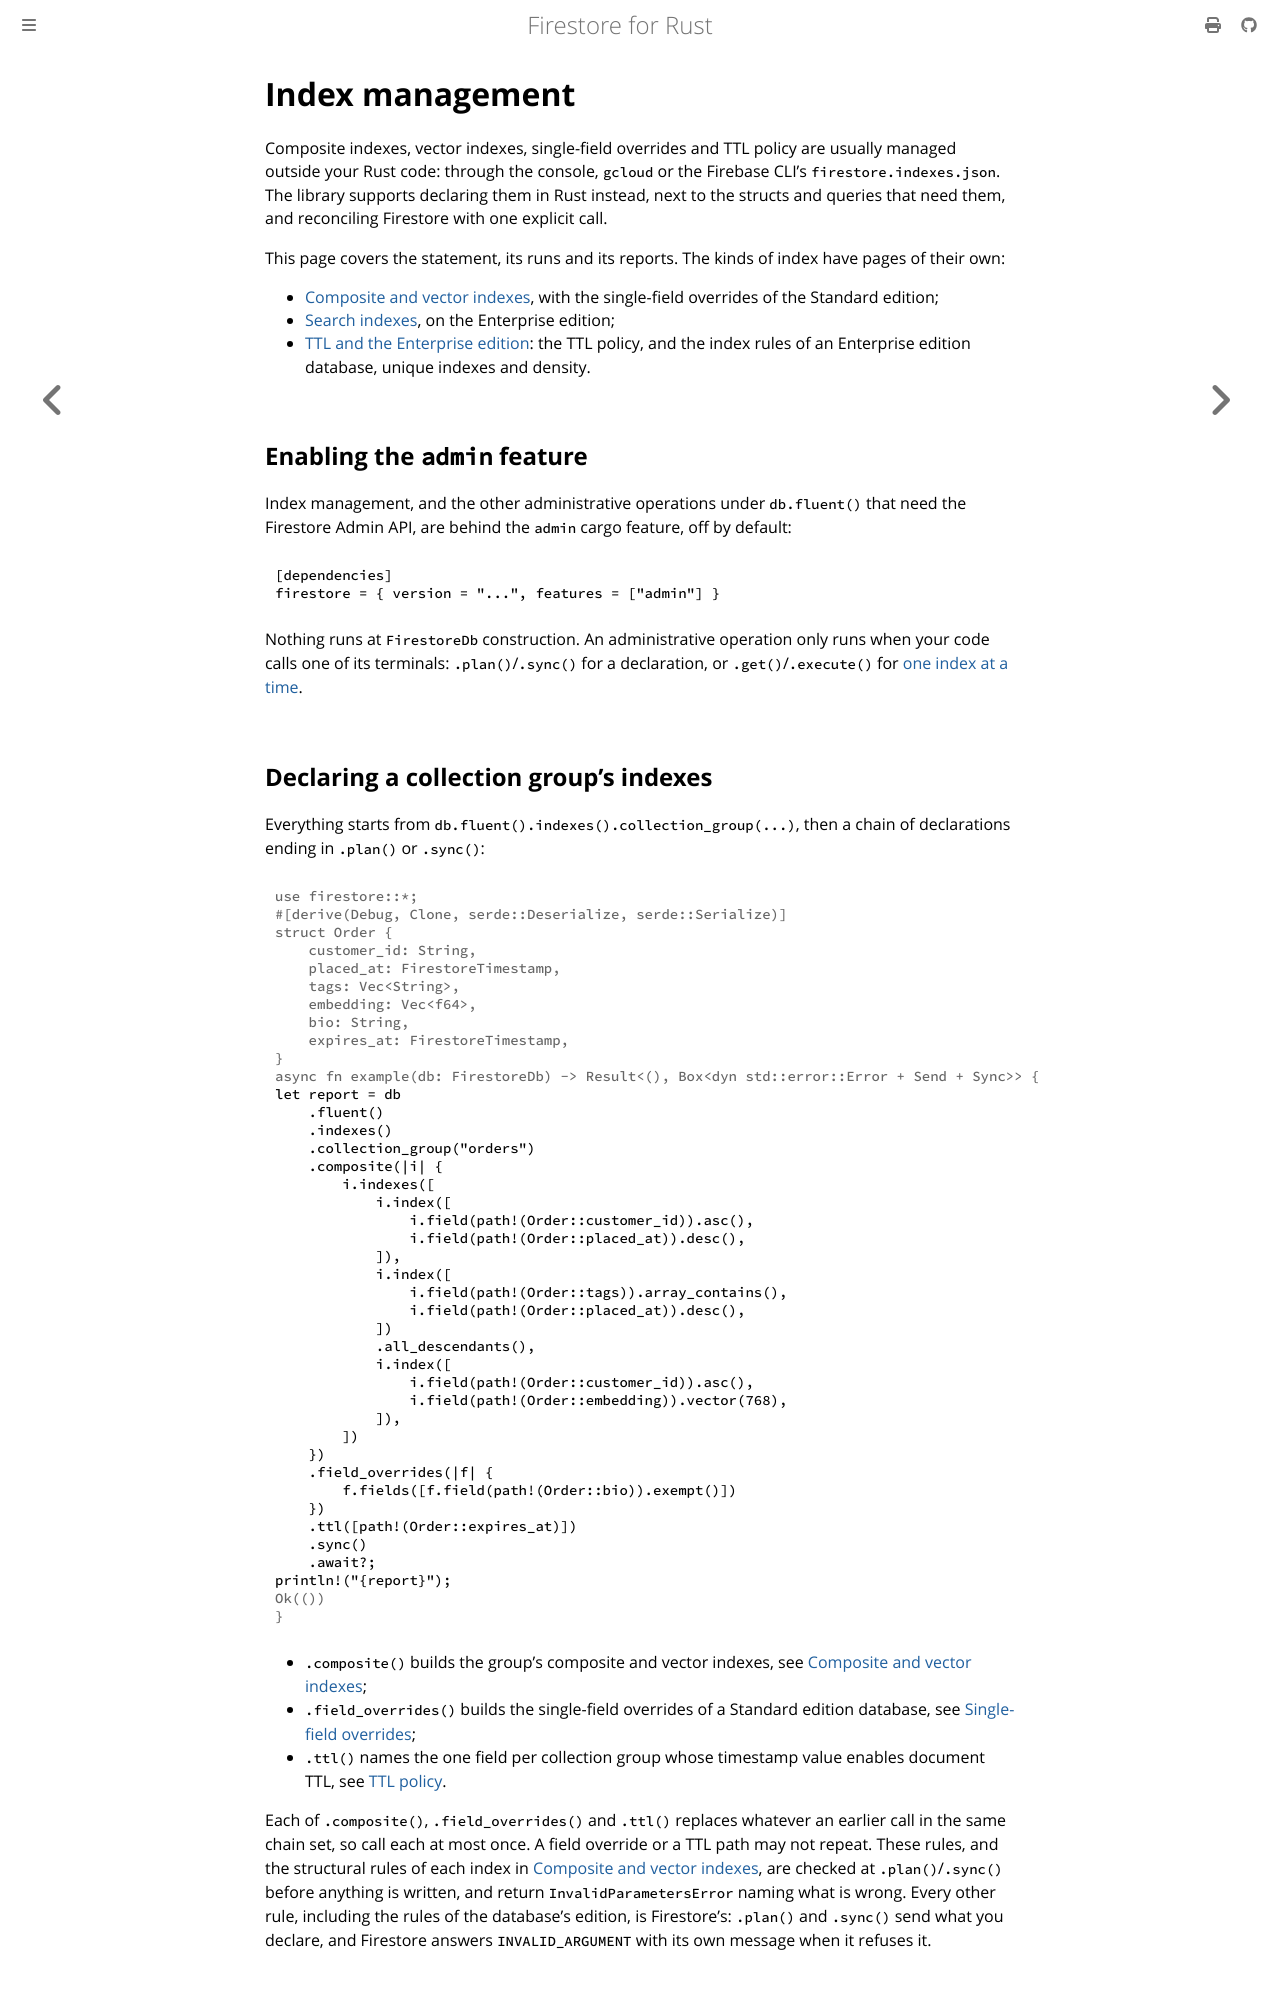

repository: abdolence/firestore-rs · page: index-management.html · generator: mdbook

# Index management

Composite indexes, vector indexes, single-field overrides and TTL policy are usually managed
outside your Rust code: through the console, `gcloud` or the Firebase CLI's
`firestore.indexes.json`. The library supports declaring them in Rust instead, next to the
structs and queries that need them, and reconciling Firestore with one explicit call.

This page covers the statement, its runs and its reports. The kinds of index have pages of their
own:

- [Composite and vector indexes](./index-management/composite.md), with the single-field overrides
  of the Standard edition;
- [Search indexes](./index-management/search.md), on the Enterprise edition;
- [TTL and the Enterprise edition](./index-management/ttl-and-enterprise.md): the TTL policy, and
  the index rules of an Enterprise edition database, unique indexes and density.

## Enabling the `admin` feature

Index management, and the other administrative operations under `db.fluent()` that need the
Firestore Admin API, are behind the `admin` cargo feature, off by default:

```toml
[dependencies]
firestore = { version = "...", features = ["admin"] }
```

Nothing runs at `FirestoreDb` construction. An administrative operation only runs when your code
calls one of its terminals: `.plan()`/`.sync()` for a declaration, or `.get()`/`.execute()` for
[one index at a time](#one-index-at-a-time).

## Declaring a collection group's indexes

Everything starts from `db.fluent().indexes().collection_group(...)`, then a chain of
declarations ending in `.plan()` or `.sync()`:

```rust,no_run
# use firestore::*;
# #[derive(Debug, Clone, serde::Deserialize, serde::Serialize)]
# struct Order {
#     customer_id: String,
#     placed_at: FirestoreTimestamp,
#     tags: Vec<String>,
#     embedding: Vec<f64>,
#     bio: String,
#     expires_at: FirestoreTimestamp,
# }
# async fn example(db: FirestoreDb) -> Result<(), Box<dyn std::error::Error + Send + Sync>> {
let report = db
    .fluent()
    .indexes()
    .collection_group("orders")
    .composite(|i| {
        i.indexes([
            i.index([
                i.field(path!(Order::customer_id)).asc(),
                i.field(path!(Order::placed_at)).desc(),
            ]),
            i.index([
                i.field(path!(Order::tags)).array_contains(),
                i.field(path!(Order::placed_at)).desc(),
            ])
            .all_descendants(),
            i.index([
                i.field(path!(Order::customer_id)).asc(),
                i.field(path!(Order::embedding)).vector(768),
            ]),
        ])
    })
    .field_overrides(|f| {
        f.fields([f.field(path!(Order::bio)).exempt()])
    })
    .ttl([path!(Order::expires_at)])
    .sync()
    .await?;
println!("{report}");
# Ok(())
# }
```

- `.composite()` builds the group's composite and vector indexes, see
  [Composite and vector indexes](./index-management/composite.md);
- `.field_overrides()` builds the single-field overrides of a Standard edition database, see
  [Single-field overrides](./index-management/composite.md#single-field-overrides-standard-edition);
- `.ttl()` names the one field per collection group whose timestamp value enables document TTL, see
  [TTL policy](./index-management/ttl-and-enterprise.md#ttl-policy).

Each of `.composite()`, `.field_overrides()` and `.ttl()` replaces whatever an earlier call in the
same chain set, so call each at most once. A field override or a TTL path may not repeat. These
rules, and the structural rules of each index in [Composite and vector indexes](./index-management/composite.md),
are checked at `.plan()`/`.sync()` before anything is written, and return `InvalidParametersError`
naming what is wrong. Every other rule, including the rules of the database's edition, is
Firestore's: `.plan()` and `.sync()` send what you declare, and Firestore answers `INVALID_ARGUMENT`
with its own message when it refuses it.
